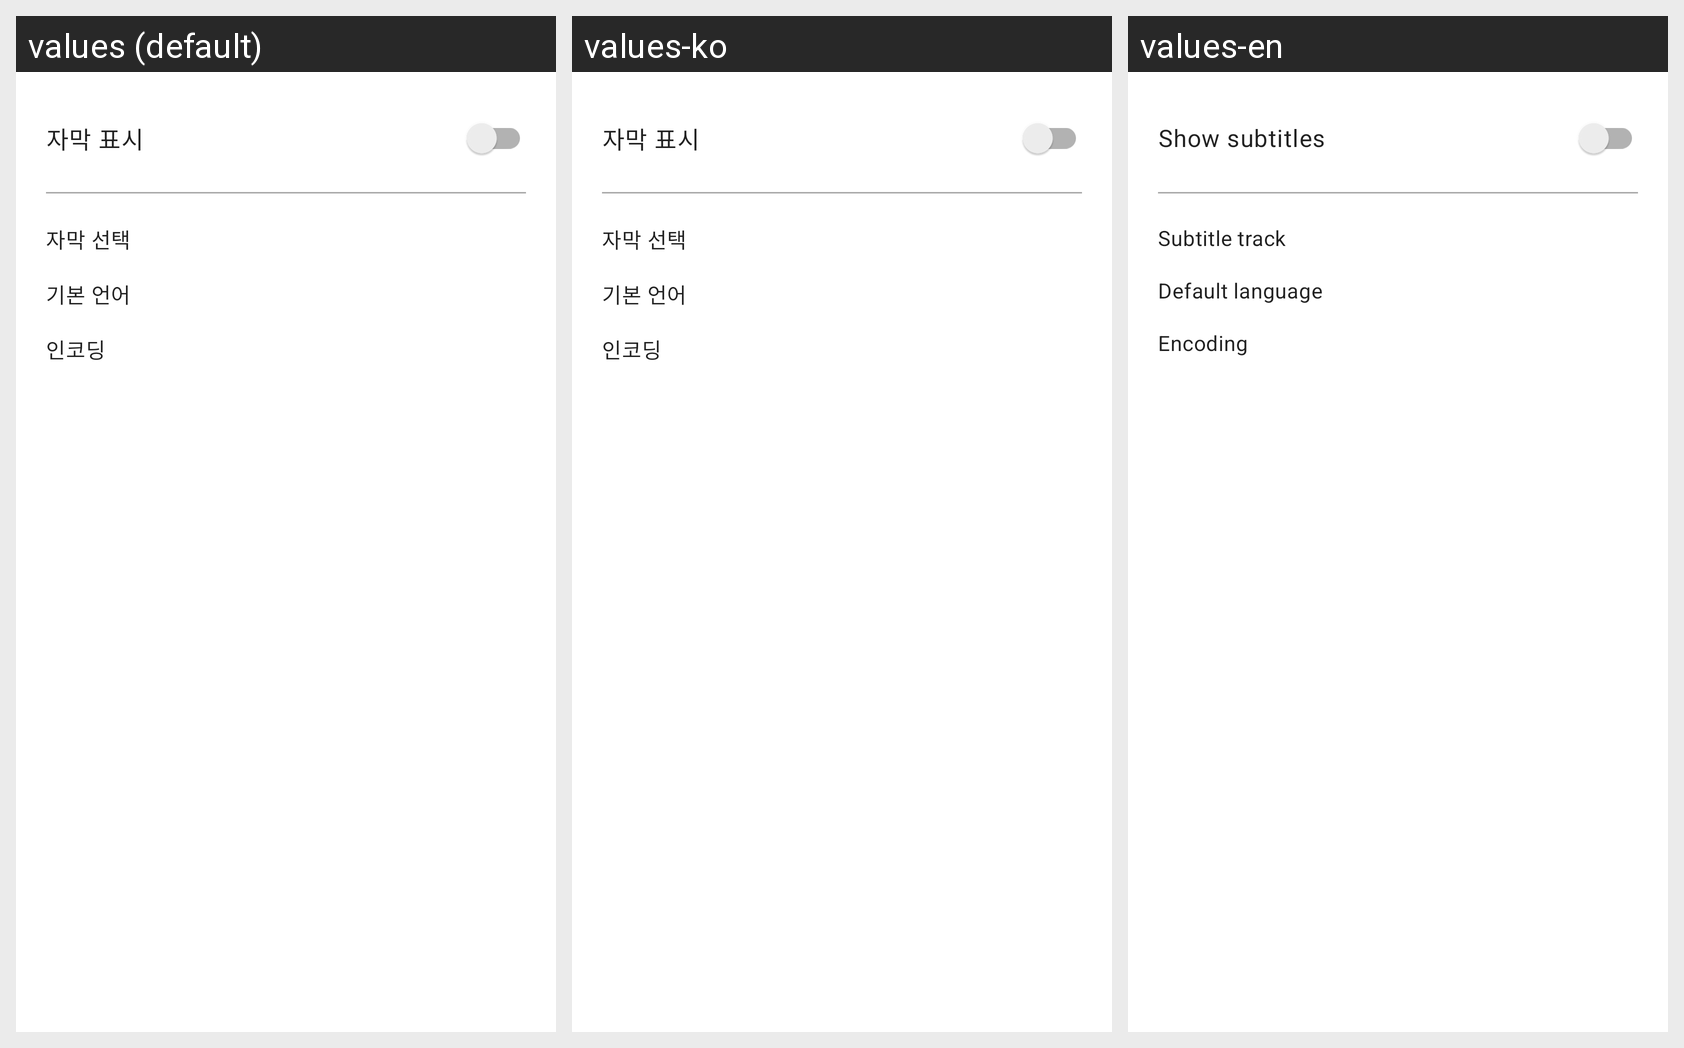

The Android screen above is rendered under several locales of the same app. Produce the string resources it draws, with the default and per-locale values.
Android screen res/layout/dialog_subtitle_settings.xml rendered under 3 locales, left to right: values (default), values-ko, values-en. Device: Nexus 5 (rendered at 1080×1920; each locale shown at half size, 540×960, under a caption strip naming it); theme Theme.NsPlayer.
Strings drawn on this screen, with the default value and each locale's value (text and hints the layout hard-codes, and strings that could not be matched under every locale, appear in the picture but are not listed):

subtitle_toggle
  values: 자막 표시
  values-ko: 자막 표시
  values-en: Show subtitles

subtitle_select
  values: 자막 선택
  values-ko: 자막 선택
  values-en: Subtitle track

subtitle_language
  values: 기본 언어
  values-ko: 기본 언어
  values-en: Default language

subtitle_encoding
  values: 인코딩
  values-ko: 인코딩
  values-en: Encoding
